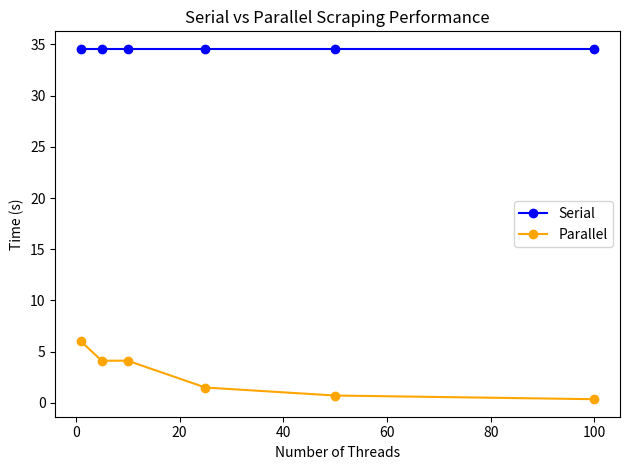

Generate this figure with matplotlib:
import pandas as pd
import matplotlib.pyplot as plt

# Benchmark data: Number of threads vs. time taken (seconds)
data = {
    'Threads': [1, 5, 10, 25, 50, 100],
    'Serial': [34.57, 34.57, 34.57, 34.57, 34.57, 34.57],
    'Parallel': [6.00, 4.12, 4.12, 1.50, 0.72, 0.36]
}

# Create DataFrame
df = pd.DataFrame(data)

# Display the benchmark results table
print(df)

# Plot the performance comparison
plt.figure()
plt.plot(df['Threads'], df['Serial'], marker='o', label='Serial', color='blue')
plt.plot(df['Threads'], df['Parallel'], marker='o', label='Parallel', color='orange')
plt.xlabel('Number of Threads')
plt.ylabel('Time (s)')
plt.title('Serial vs Parallel Scraping Performance')
plt.legend()
plt.tight_layout()
plt.show()
